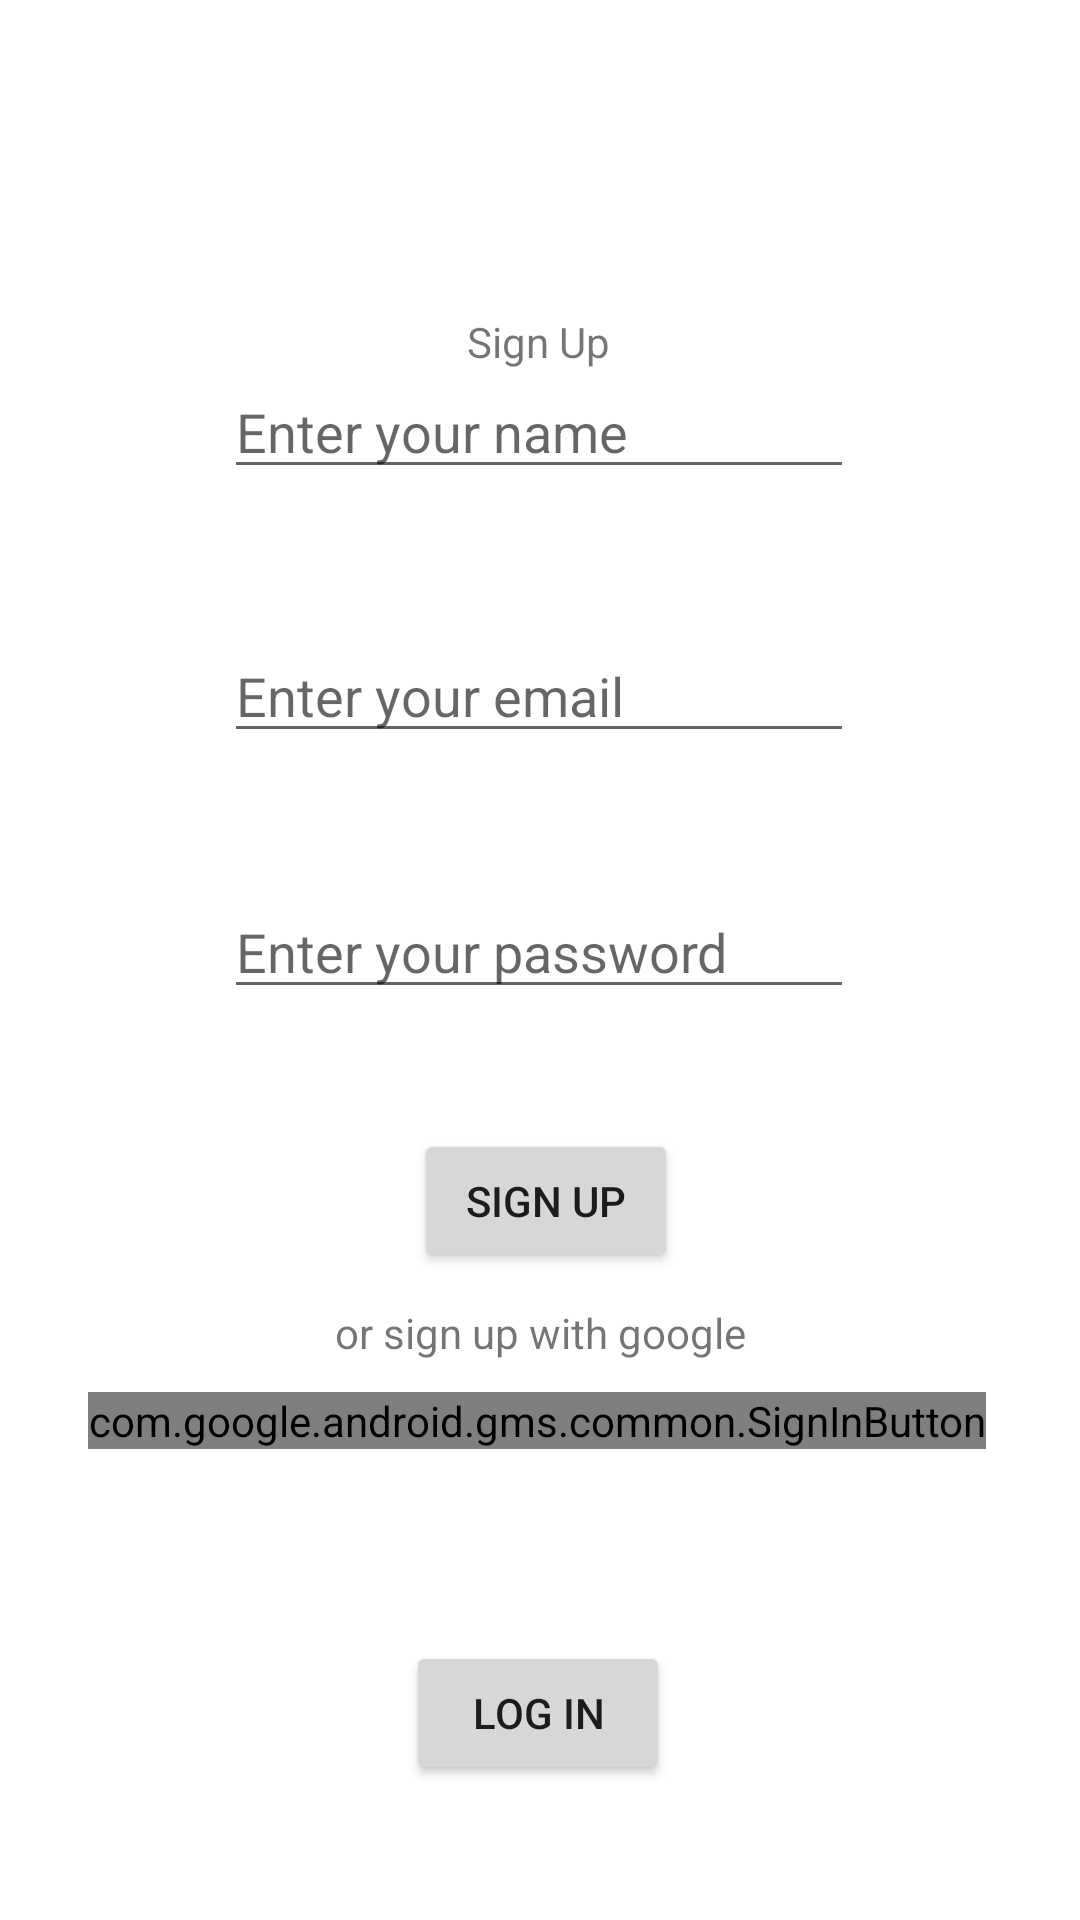

This screen was rendered from an Android layout file. Write that file and the resources it references.
<!-- AndroidManifest.xml: application theme Theme.KronosApp -->
<!-- res/layout/activity_sign_up.xml -->
<?xml version="1.0" encoding="utf-8"?>
<androidx.constraintlayout.widget.ConstraintLayout xmlns:android="http://schemas.android.com/apk/res/android"
    xmlns:app="http://schemas.android.com/apk/res-auto"
    xmlns:tools="http://schemas.android.com/tools"
    android:layout_width="match_parent"
    android:layout_height="match_parent"
    tools:context=".SignUpActivity">

    <Button
        android:id="@+id/signUp"
        android:layout_width="wrap_content"
        android:layout_height="wrap_content"
        android:layout_marginBottom="40dp"
        android:text="Sign Up"
        app:layout_constraintBottom_toBottomOf="parent"
        app:layout_constraintEnd_toEndOf="parent"
        app:layout_constraintHorizontal_bias="0.507"
        app:layout_constraintStart_toStartOf="parent"
        app:layout_constraintTop_toTopOf="parent"
        app:layout_constraintVertical_bias="0.682" />


    <Button
        android:id="@+id/button2"
        android:layout_width="wrap_content"
        android:layout_height="wrap_content"
        android:layout_marginTop="64dp"
        android:text="Log In"
        app:layout_constraintEnd_toEndOf="parent"
        app:layout_constraintHorizontal_bias="0.498"
        app:layout_constraintStart_toStartOf="parent"
        app:layout_constraintTop_toBottomOf="@+id/googleSignUp" />

    <TextView
        android:id="@+id/textView2"
        android:layout_width="wrap_content"
        android:layout_height="wrap_content"
        android:text="Sign Up"
        app:layout_constraintBottom_toTopOf="@+id/signUp"
        app:layout_constraintEnd_toEndOf="parent"
        app:layout_constraintHorizontal_bias="0.498"
        app:layout_constraintStart_toStartOf="parent"
        app:layout_constraintTop_toTopOf="parent"
        app:layout_constraintVertical_bias="0.292" />

    <EditText
        android:id="@+id/editTextTextName"
        android:layout_width="wrap_content"
        android:layout_height="wrap_content"
        android:layout_marginBottom="132dp"
        android:ems="10"
        android:inputType="textEmailAddress"
        app:layout_constraintBottom_toTopOf="@+id/editTextTextPassword"
        app:layout_constraintEnd_toEndOf="parent"
        app:layout_constraintHorizontal_bias="0.497"
        app:layout_constraintStart_toStartOf="parent"
        android:hint="Enter your name"/>

    <EditText
        android:id="@+id/editTextTextEmailAddress"
        android:layout_width="wrap_content"
        android:layout_height="wrap_content"
        android:layout_marginBottom="44dp"
        android:ems="10"
        android:inputType="textEmailAddress"
        app:layout_constraintBottom_toTopOf="@+id/editTextTextPassword"
        app:layout_constraintEnd_toEndOf="parent"
        app:layout_constraintHorizontal_bias="0.497"
        app:layout_constraintStart_toStartOf="parent"
        android:hint="Enter your email" />

    <EditText
        android:id="@+id/editTextTextPassword"
        android:layout_width="wrap_content"
        android:layout_height="wrap_content"
        android:layout_marginBottom="40dp"
        android:ems="10"
        android:inputType="textPassword"
        app:layout_constraintBottom_toTopOf="@+id/signUp"
        app:layout_constraintEnd_toEndOf="parent"
        app:layout_constraintHorizontal_bias="0.497"
        app:layout_constraintStart_toStartOf="parent"
        android:hint="Enter your password" />

    <com.google.android.gms.common.SignInButton
        android:id="@+id/googleSignUp"
        android:layout_width="wrap_content"
        android:layout_height="wrap_content"
        app:layout_constraintBottom_toBottomOf="parent"
        app:layout_constraintEnd_toEndOf="parent"
        app:layout_constraintHorizontal_bias="0.482"
        app:layout_constraintStart_toStartOf="parent"
        app:layout_constraintTop_toBottomOf="@+id/signUp"
        app:layout_constraintVertical_bias="0.201" />

    <TextView
        android:id="@+id/textView3"
        android:layout_width="wrap_content"
        android:layout_height="wrap_content"
        android:text="or sign up with google"
        app:layout_constraintBottom_toTopOf="@+id/googleSignUp"
        app:layout_constraintEnd_toEndOf="parent"
        app:layout_constraintStart_toStartOf="parent"
        app:layout_constraintTop_toBottomOf="@+id/signUp" />

</androidx.constraintlayout.widget.ConstraintLayout>
<!-- resources referenced by this layout -->
<resources>
  <style name="Theme.KronosApp" parent="Theme.MaterialComponents.DayNight.DarkActionBar">
          
          <item name="colorPrimary">@color/purple_500</item>
          <item name="colorPrimaryVariant">@color/purple_700</item>
          <item name="colorOnPrimary">@color/white</item>
          
          <item name="colorSecondary">@color/teal_200</item>
          <item name="colorSecondaryVariant">@color/teal_700</item>
          <item name="colorOnSecondary">@color/black</item>
          
          <item name="android:statusBarColor" tools:targetApi="l">?attr/colorPrimaryVariant</item>
          
      </style>
  <color name="purple_500">#FF6200EE</color>
  <color name="purple_700">#FF3700B3</color>
  <color name="white">#FFFFFFFF</color>
  <color name="teal_200">#FF03DAC5</color>
  <color name="teal_700">#FF018786</color>
  <color name="black">#FF000000</color>
</resources>
